The GitHub repository Shabinaja/roboflow-sugarcane-diseases contains a labelled image folder "CNN classification of sugracane diseases" with 5 categories: healthy, red rot, ring spot, rust, smut. Examples follow, each with its label.

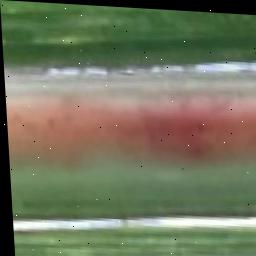
Label: red rot

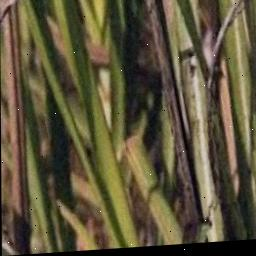
Label: smut

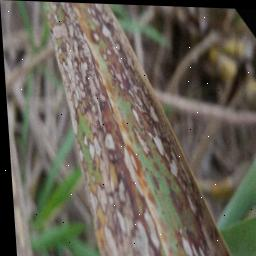
Label: ring spot

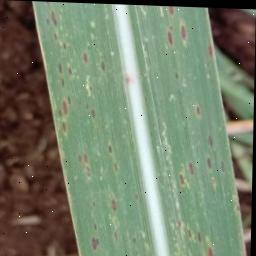
Label: rust

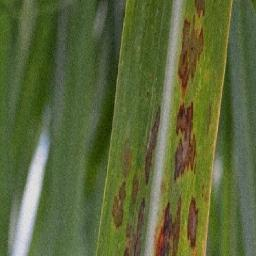
Label: ring spot

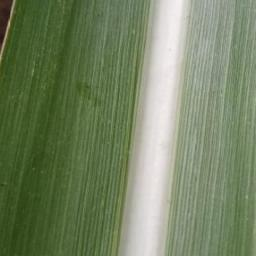
Label: healthy
